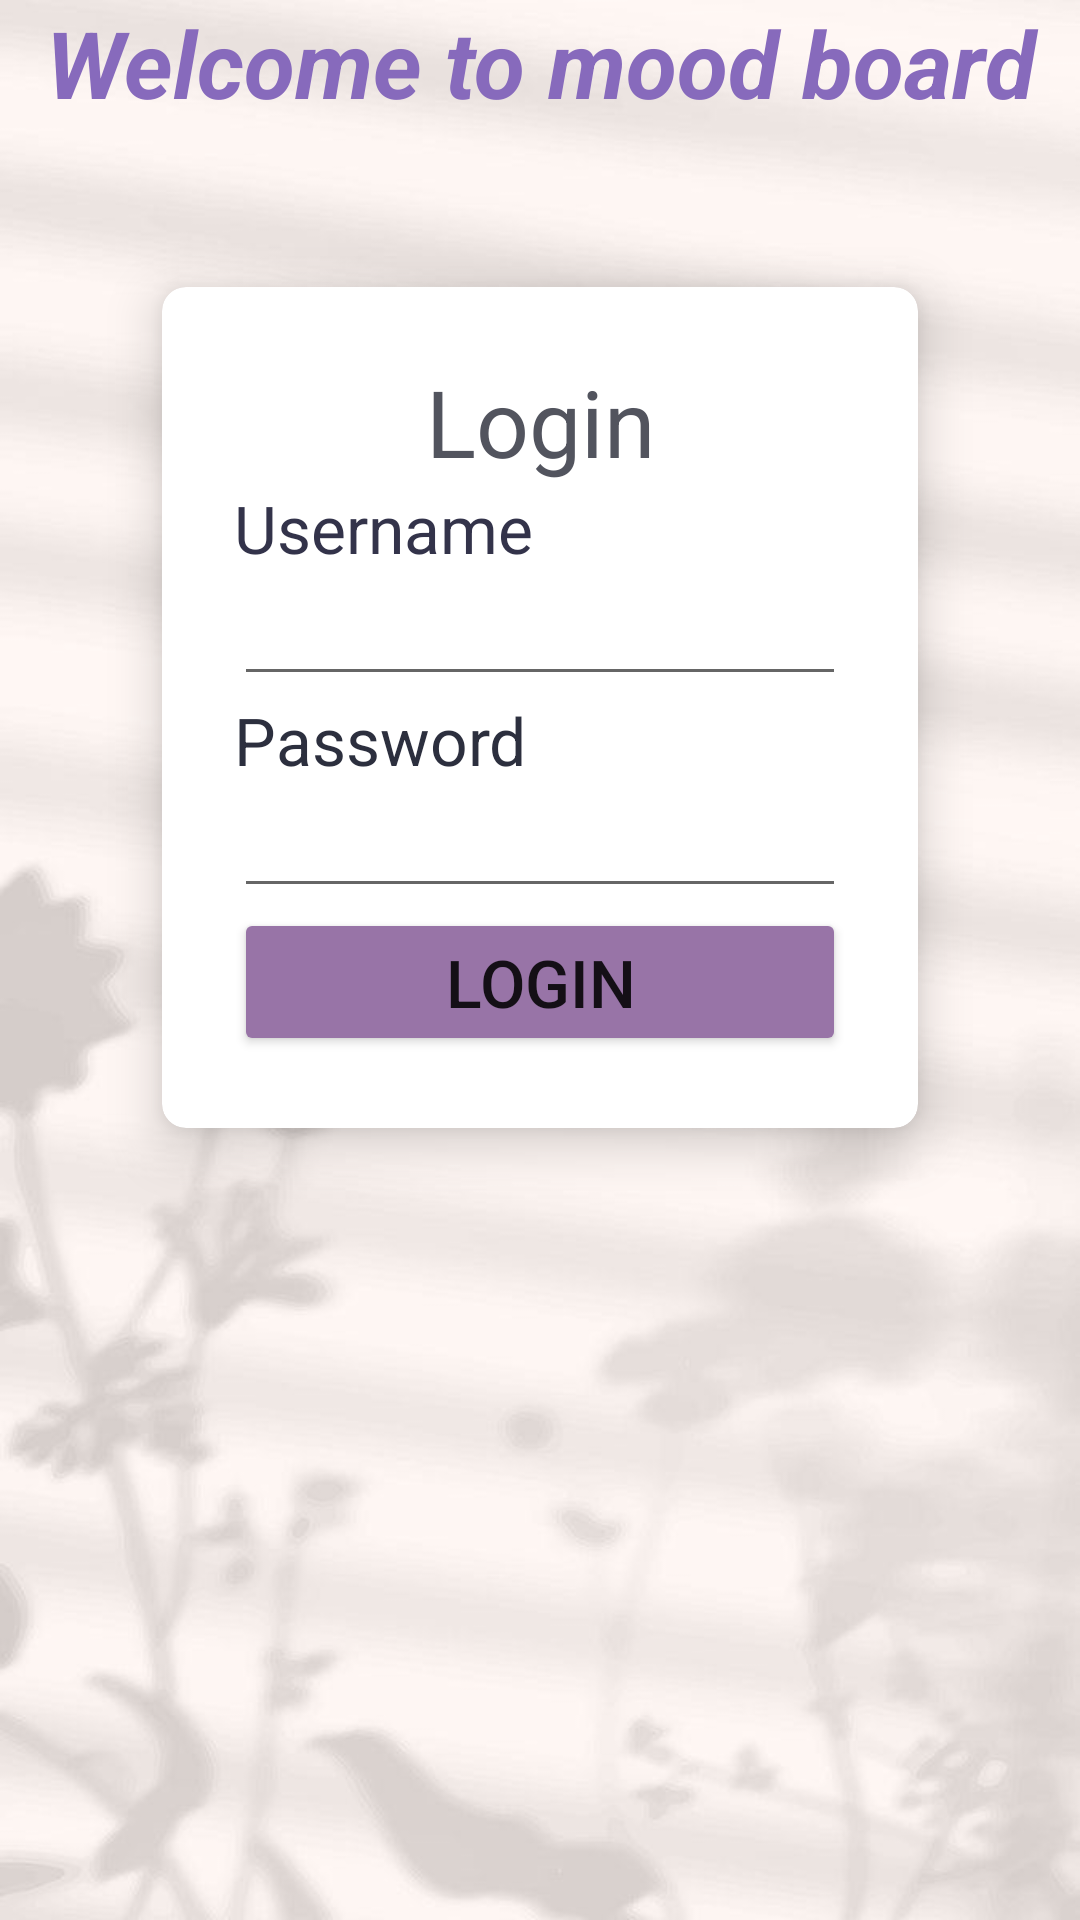

The Android layout XML behind this screen, and the referenced resources:
<!-- AndroidManifest.xml: application theme Theme.AndroidDevProject -->
<!-- res/layout/activity_main.xml -->
<?xml version="1.0" encoding="utf-8"?>
<LinearLayout xmlns:android="http://schemas.android.com/apk/res/android"
    xmlns:tools="http://schemas.android.com/tools"
    android:layout_width="match_parent"
    android:layout_height="match_parent"
    xmlns:card_view="http://schemas.android.com/apk/res-auto"
    tools:context=".MainActivity"
    android:orientation="vertical"
    android:background="@drawable/bglogin">

    <TextView
        android:layout_width="match_parent"
        android:layout_height="wrap_content"
        android:layout_gravity="center_horizontal"
        android:text="Welcome to mood board"
        android:textAlignment="center"
        android:textColor="#876ABC"
        android:textSize="31sp"
        android:textStyle="bold|italic" />

    <androidx.cardview.widget.CardView
        android:layout_margin="54dp"
        android:layout_width="match_parent"
        android:layout_height="wrap_content"
        card_view:cardCornerRadius="8dp"
        card_view:cardElevation="10dp"
        android:background="#b0c4de">

        <LinearLayout
            android:layout_width="match_parent"
            android:layout_height="wrap_content"
            android:orientation="vertical"
            android:padding="24dp">

            <TextView
                android:layout_width="match_parent"
                android:layout_height="wrap_content"
                android:layout_gravity="center_horizontal"
                android:text="Login"
                android:textAlignment="center"
                android:textColor="#52545E"
                android:textSize="31sp" />

            <TextView
                android:layout_width="wrap_content"
                android:layout_height="wrap_content"
                android:text="Username"
                android:textColor="#33334A"
                android:textSize="22sp" />

            <EditText
                android:layout_width="match_parent"
                android:layout_height="wrap_content"
                android:inputType="text"
                android:id="@+id/uname" />

            <TextView
                android:layout_width="wrap_content"
                android:layout_height="wrap_content"
                android:text="Password"
                android:textColor="#2C2F3E"
                android:textSize="22sp" />

            <EditText
                android:layout_width="match_parent"
                android:layout_height="wrap_content"
                android:inputType="textPassword"
                android:id="@+id/pwd" />

            <Button
                android:id="@+id/lgnbtn"
                android:layout_width="match_parent"
                android:layout_height="wrap_content"
                android:backgroundTint="@color/mauve"
                android:text="LOGIN"
                android:textSize="22sp" />

        </LinearLayout>

    </androidx.cardview.widget.CardView>

</LinearLayout>
<!-- resources referenced by this layout -->
<resources>
  <color name="mauve">#9874a7</color>
  <!-- drawable bglogin: png bitmap (drawable-v24, 281981 bytes) -->
  <style name="Theme.AndroidDevProject" parent="Theme.MaterialComponents.DayNight.DarkActionBar">
          
          <item name="colorPrimary">@color/purple_500</item>
          <item name="colorPrimaryVariant">@color/purple_700</item>
          <item name="colorOnPrimary">@color/white</item>
          
          <item name="colorSecondary">@color/teal_200</item>
          <item name="colorSecondaryVariant">@color/teal_700</item>
          <item name="colorOnSecondary">@color/black</item>
          
          <item name="android:statusBarColor" tools:targetApi="l">?attr/colorPrimaryVariant</item>
          
      </style>
  <color name="purple_500">#FF6200EE</color>
  <color name="purple_700">#FF3700B3</color>
  <color name="white">#FFFFFFFF</color>
  <color name="teal_200">#FF03DAC5</color>
  <color name="teal_700">#FF018786</color>
  <color name="black">#FF000000</color>
</resources>
